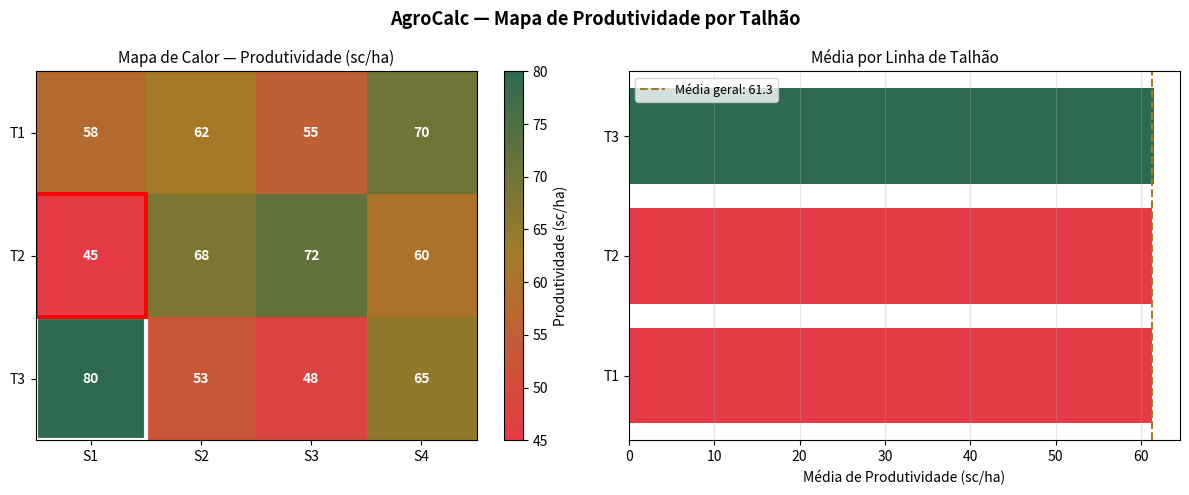

Write Python code to recreate this figure.
"""
AgroCalc Web — Módulo 3: Mapa de Produtividade por Talhão
Disciplina: Matemática Aplicada + Introdução à Computação
Conceito: Matrizes com NumPy — operações, estatísticas e visualização

Autor: [Seu Nome]
Projeto Integrador — 2025
"""

import numpy as np
import matplotlib.pyplot as plt
import matplotlib.colors as mcolors


# ============================================================
# FUNÇÕES DE ANÁLISE DA MATRIZ
# ============================================================

def analisar_matriz(matriz: np.ndarray) -> dict:
    """
    Realiza análise estatística completa de uma matriz de produtividade.

    Usa operações nativas do NumPy para calcular média, máximo, mínimo,
    desvio padrão e médias por linha e coluna.

    Args:
        matriz (np.ndarray): Matriz 2D com produtividade em sacas/ha

    Returns:
        dict: Dicionário com todos os indicadores calculados
    """
    if matriz.ndim != 2:
        raise ValueError("A entrada deve ser uma matriz 2D (linhas x colunas).")
    if np.any(matriz < 0):
        raise ValueError("Produtividade não pode ser negativa.")

    # Índice (linha, coluna) do melhor e pior talhão
    idx_melhor = np.unravel_index(np.argmax(matriz), matriz.shape)
    idx_pior   = np.unravel_index(np.argmin(matriz), matriz.shape)

    return {
        "media_geral":    float(np.mean(matriz)),
        "maximo":         float(np.max(matriz)),
        "minimo":         float(np.min(matriz)),
        "desvio_padrao":  float(np.std(matriz)),
        "soma_total":     float(np.sum(matriz)),
        "medias_linha":   np.mean(matriz, axis=1).tolist(),   # média por talhão (linha)
        "medias_coluna":  np.mean(matriz, axis=0).tolist(),   # média por setor (coluna)
        "idx_melhor":     idx_melhor,
        "idx_pior":       idx_pior,
        "shape":          matriz.shape,
    }


def classificar_talhoes(matriz: np.ndarray, media: float) -> np.ndarray:
    """
    Classifica cada talhão como 'Alto', 'Médio' ou 'Baixo' em relação à média.

    Critério:
      - Alto  : valor >= media * 1.10  (10% acima da média)
      - Baixo : valor <= media * 0.90  (10% abaixo da média)
      - Médio : demais

    Args:
        matriz (np.ndarray): Matriz de produtividade
        media  (float)     : Média geral da matriz

    Returns:
        np.ndarray: Matriz de strings com a classificação de cada célula
    """
    classificacao = np.empty(matriz.shape, dtype=object)
    classificacao[matriz >= media * 1.10] = "Alto"
    classificacao[matriz <= media * 0.90] = "Baixo"
    # Células que não foram classificadas ainda recebem "Médio"
    mascara_medio = (matriz > media * 0.90) & (matriz < media * 1.10)
    classificacao[mascara_medio] = "Médio"
    return classificacao


# ============================================================
# GERAÇÃO DE GRÁFICO (bônus: matplotlib)
# ============================================================

def gerar_grafico(matriz: np.ndarray, analise: dict, salvar_em: str = "grafico_talhoes.png"):
    """
    Gera um mapa de calor (heatmap) da matriz de produtividade e um
    gráfico de barras com as médias por linha de talhão.

    Args:
        matriz    (np.ndarray): Matriz de produtividade
        analise   (dict)      : Resultado de analisar_matriz()
        salvar_em (str)       : Caminho para salvar o PNG
    """
    linhas, cols = matriz.shape
    rotulos_lin  = [f"T{i+1}" for i in range(linhas)]
    rotulos_col  = [f"S{j+1}" for j in range(cols)]

    fig, (ax1, ax2) = plt.subplots(1, 2, figsize=(12, 5))
    fig.suptitle("AgroCalc — Mapa de Produtividade por Talhão", fontsize=13, fontweight="bold")

    # --- Gráfico 1: Heatmap da matriz ---
    # Cria colormap personalizado: vermelho → amarelo → verde
    cmap = mcolors.LinearSegmentedColormap.from_list(
        "agro", ["#e63946", "#a37c27", "#2d6a4f"]
    )
    im = ax1.imshow(matriz, cmap=cmap, aspect="auto")
    fig.colorbar(im, ax=ax1, label="Produtividade (sc/ha)")

    # Adiciona valor de cada célula no heatmap
    for i in range(linhas):
        for j in range(cols):
            ax1.text(j, i, f"{matriz[i,j]:.0f}",
                     ha="center", va="center", fontsize=10,
                     color="white", fontweight="bold")

    ax1.set_xticks(range(cols))
    ax1.set_xticklabels(rotulos_col)
    ax1.set_yticks(range(linhas))
    ax1.set_yticklabels(rotulos_lin)
    ax1.set_title("Mapa de Calor — Produtividade (sc/ha)", fontsize=11)

    # Destaca melhor e pior talhão com borda
    mi, mj = analise["idx_melhor"]
    pi, pj = analise["idx_pior"]
    ax1.add_patch(plt.Rectangle((mj-.5, mi-.5), 1, 1, fill=False, edgecolor="white", lw=3))
    ax1.add_patch(plt.Rectangle((pj-.5, pi-.5), 1, 1, fill=False, edgecolor="red",   lw=3))

    # --- Gráfico 2: Médias por linha (talhão) ---
    medias = analise["medias_linha"]
    cores  = ["#2d6a4f" if m >= analise["media_geral"] else "#e63946" for m in medias]
    ax2.barh(rotulos_lin, medias, color=cores)
    ax2.axvline(analise["media_geral"], color="#a37c27", linestyle="--",
                linewidth=1.5, label=f"Média geral: {analise['media_geral']:.1f}")
    ax2.set_xlabel("Média de Produtividade (sc/ha)", fontsize=10)
    ax2.set_title("Média por Linha de Talhão", fontsize=11)
    ax2.legend(fontsize=9)
    ax2.grid(True, alpha=0.3, axis="x")

    fig.tight_layout()
    fig.savefig(salvar_em, dpi=150)
    plt.close(fig)
    print(f"[✓] Gráfico salvo em: {salvar_em}")


# ============================================================
# EXECUÇÃO PRINCIPAL
# ============================================================

if __name__ == "__main__":
    print("=" * 50)
    print("  AgroCalc — Mapa de Talhões (NumPy)")
    print("=" * 50)

    # Matriz de exemplo: 3 talhões x 4 setores (sacas/ha)
    dados = np.array([
        [58, 62, 55, 70],
        [45, 68, 72, 60],
        [80, 53, 48, 65],
    ], dtype=float)

    try:
        analise = analisar_matriz(dados)
        classif = classificar_talhoes(dados, analise["media_geral"])

        print(f"\nMatriz de produtividade ({analise['shape'][0]}x{analise['shape'][1]}):")
        print(dados)

        print(f"\nMédia geral:    {analise['media_geral']:.2f} sc/ha")
        print(f"Máximo:         {analise['maximo']:.0f} sc/ha — "
              f"Talhão T{analise['idx_melhor'][0]+1}-S{analise['idx_melhor'][1]+1}")
        print(f"Mínimo:         {analise['minimo']:.0f} sc/ha — "
              f"Talhão T{analise['idx_pior'][0]+1}-S{analise['idx_pior'][1]+1}")
        print(f"Desvio padrão:  {analise['desvio_padrao']:.2f} sc/ha")
        print(f"Produção total: {analise['soma_total']:.0f} sacas (1 ha por célula)")

        print("\nMédias por linha (talhão):")
        for i, m in enumerate(analise["medias_linha"]):
            print(f"  T{i+1}: {m:.2f} sc/ha")

        print("\nClassificação por talhão:")
        print(classif)

        # Gera heatmap + gráfico de barras
        gerar_grafico(dados, analise, salvar_em="grafico_talhoes.png")

    except ValueError as e:
        print(f"[ERRO] {e}")
